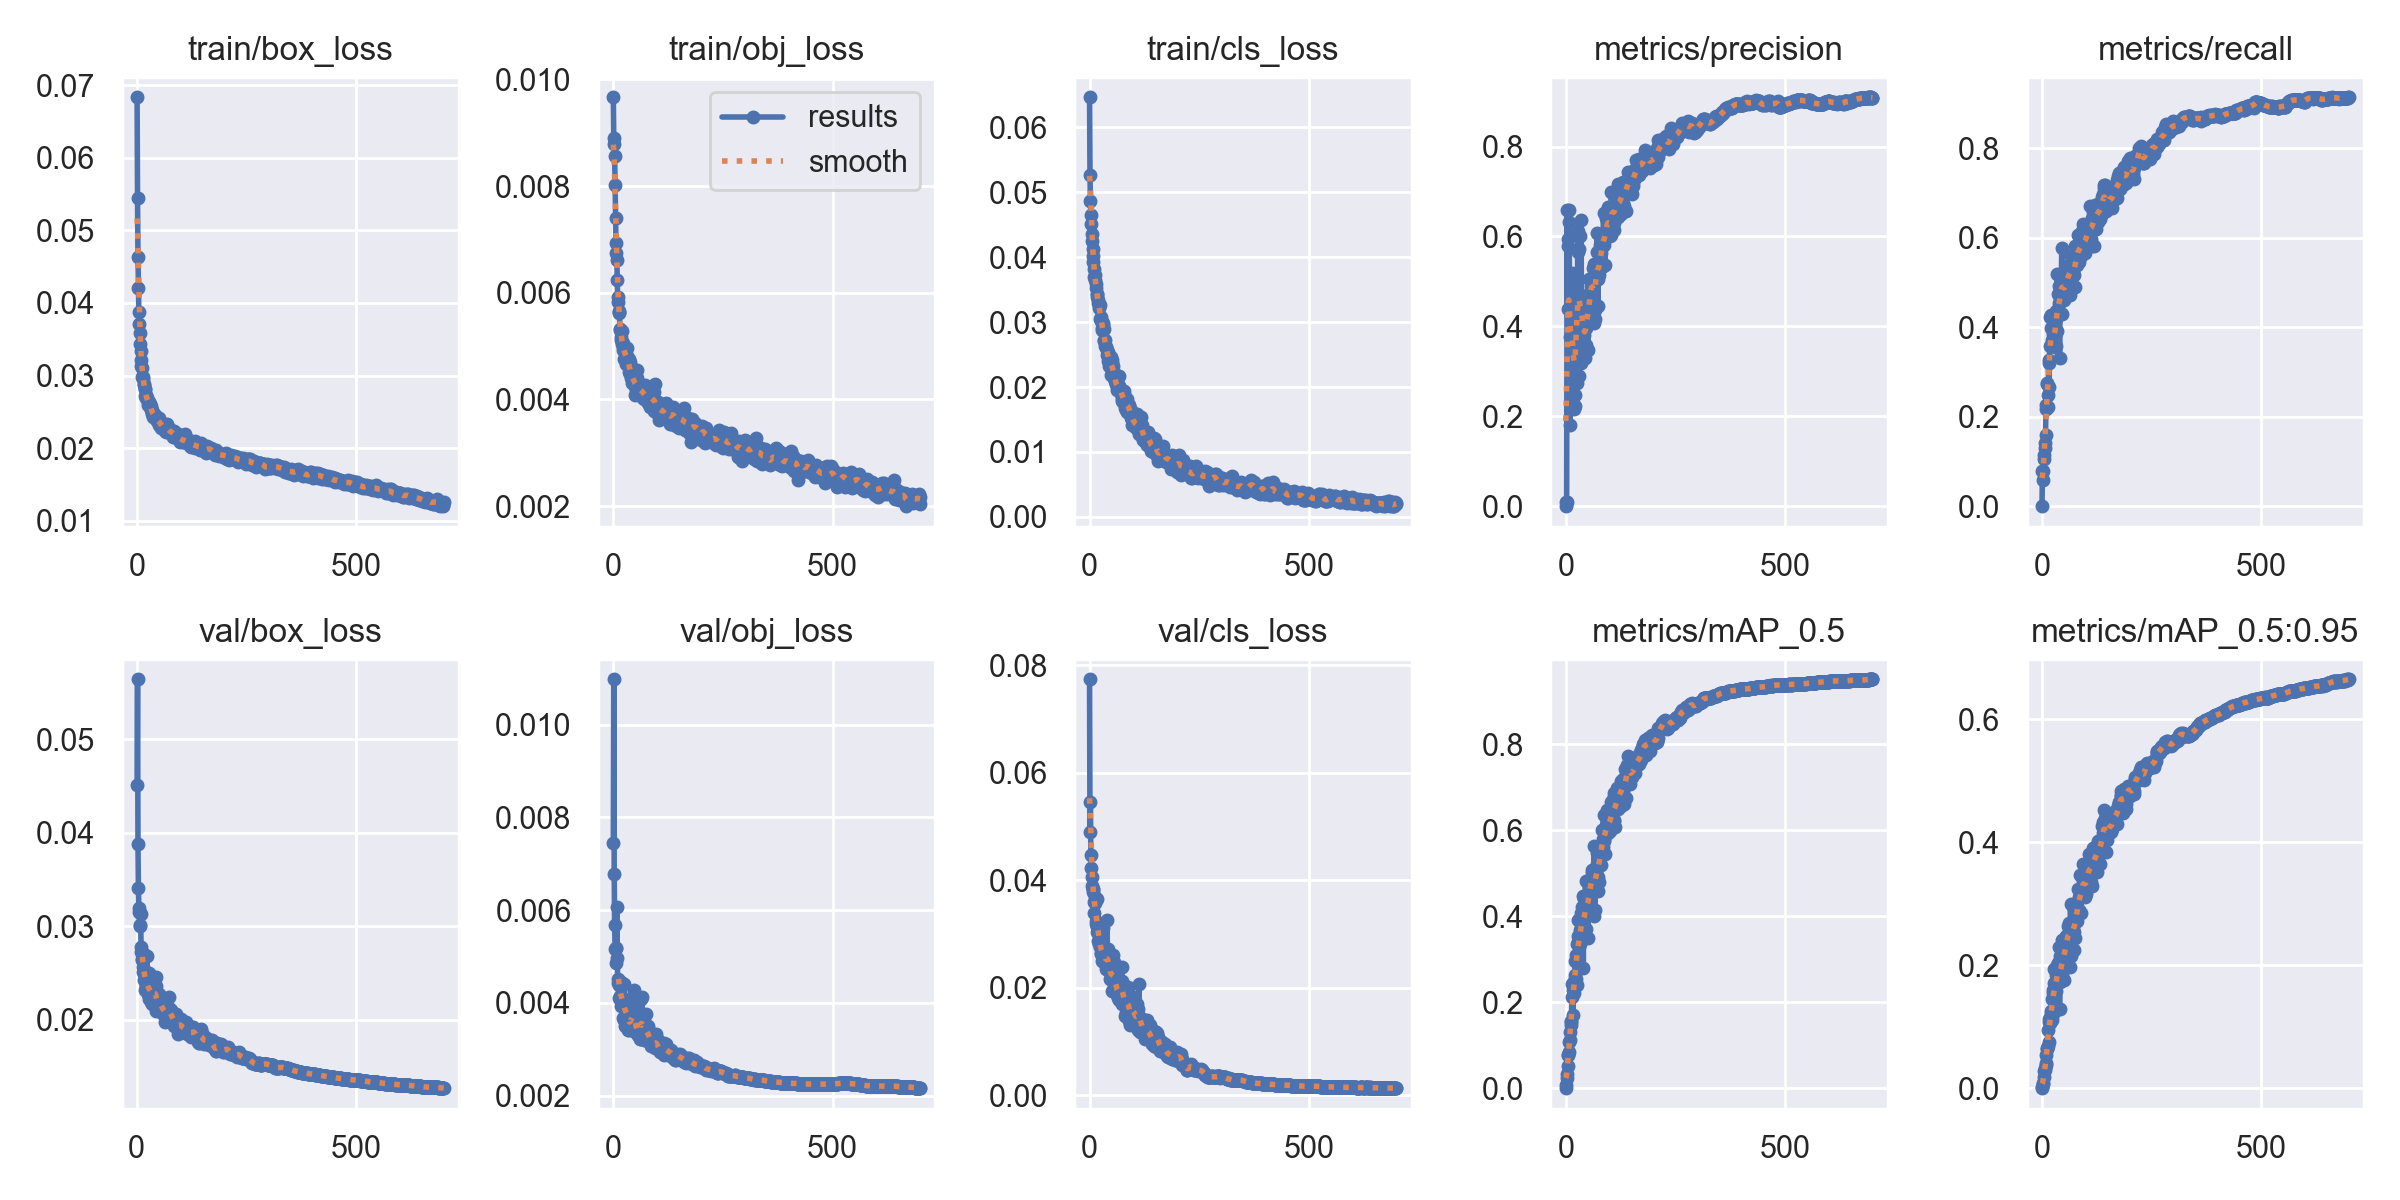

The table this chart was drawn from, first rows:
epoch, train/box_loss, train/obj_loss, train/cls_loss, metrics/precision, metrics/recall, metrics/mAP_0.5, metrics/mAP_0.5:0.95, val/box_loss, val/obj_loss, val/cls_loss, x/lr0, x/lr1, x/lr2
0, 0.06832, 0.009664, 0.06463, 0, 0, 0, 0, nan, nan, 0.07735, 0.07009, 0.003323, 0.003323
1, 0.05439, 0.008897, 0.05271, 0.01037, 0.07944, 0.006311, 0.002218, 0.0451, 0.007437, 0.04891, 0.04009, 0.006649, 0.006649
2, 0.04626, 0.008784, 0.04861, 0.008227, 0.07785, 0.03343, 0.006784, 0.05639, 0.01098, 0.05452, 0.01007, 0.009967, 0.009967
3, 0.04204, 0.00856, 0.04646, 0.6591, 0.0593, 0.02427, 0.00785, 0.03878, 0.006779, 0.04468, 0.009966, 0.009966, 0.009966
4, 0.03881, 0.008021, 0.04509, 0.4393, 0.1053, 0.05242, 0.01847, 0.03411, 0.00568, 0.04224, 0.009966, 0.009966, 0.009966
5, 0.03706, 0.007406, 0.04364, 0.5937, 0.1153, 0.07791, 0.02726, 0.03198, 0.005153, 0.0405, 0.009954, 0.009954, 0.009954
6, 0.03589, 0.006925, 0.04251, 0.5779, 0.1304, 0.07668, 0.03003, 0.0315, 0.00519, 0.03883, 0.009943, 0.009943, 0.009943
7, 0.03436, 0.006744, 0.04124, 0.658, 0.1403, 0.08486, 0.03284, 0.03017, 0.005176, 0.03835, 0.009931, 0.009931, 0.009931
8, 0.03331, 0.006621, 0.04021, 0.6326, 0.158, 0.1066, 0.03776, 0.03003, 0.00485, 0.03774, 0.00992, 0.00992, 0.00992
9, 0.03216, 0.006239, 0.03926, 0.18, 0.227, 0.1127, 0.04156, 0.03129, 0.006066, 0.03845, 0.009909, 0.009909, 0.009909
10, 0.03134, 0.005818, 0.03812, 0.3754, 0.2169, 0.131, 0.05361, 0.02778, 0.004968, 0.03601, 0.009897, 0.009897, 0.009897
11, 0.03098, 0.005914, 0.03694, 0.2155, 0.2755, 0.1539, 0.06349, 0.02725, 0.004428, 0.03384, 0.009886, 0.009886, 0.009886
12, 0.02973, 0.005661, 0.03729, 0.2271, 0.2735, 0.1479, 0.06616, 0.02642, 0.004504, 0.03572, 0.009874, 0.009874, 0.009874
13, 0.02973, 0.005637, 0.03651, 0.4353, 0.2482, 0.1569, 0.06941, 0.02646, 0.004431, 0.03686, 0.009863, 0.009863, 0.009863
14, 0.02949, 0.005617, 0.03593, 0.5177, 0.2228, 0.2112, 0.09501, 0.02565, 0.004381, 0.03189, 0.009851, 0.009851, 0.009851
15, 0.02873, 0.00532, 0.03519, 0.4882, 0.3191, 0.242, 0.113, 0.02514, 0.004093, 0.03247, 0.00984, 0.00984, 0.00984
16, 0.02885, 0.005294, 0.03428, 0.4368, 0.2661, 0.1702, 0.07473, 0.02707, 0.004077, 0.03656, 0.009829, 0.009829, 0.009829
17, 0.02813, 0.005175, 0.03435, 0.3187, 0.3266, 0.2275, 0.1076, 0.02421, 0.004151, 0.03137, 0.009817, 0.009817, 0.009817
18, 0.02813, 0.005113, 0.03388, 0.2208, 0.4221, 0.2504, 0.1125, 0.02455, 0.004446, 0.03033, 0.009806, 0.009806, 0.009806
19, 0.02718, 0.005276, 0.03297, 0.2152, 0.3579, 0.2211, 0.1061, 0.02444, 0.003937, 0.03158, 0.009794, 0.009794, 0.009794
20, 0.02736, 0.005031, 0.03337, 0.2238, 0.4267, 0.2486, 0.1211, 0.0232, 0.004397, 0.02871, 0.009783, 0.009783, 0.009783
21, 0.02687, 0.00506, 0.03278, 0.2466, 0.3986, 0.2637, 0.1258, 0.02368, 0.004071, 0.02981, 0.009771, 0.009771, 0.009771
22, 0.02687, 0.004922, 0.03225, 0.4977, 0.3637, 0.2955, 0.1444, 0.02357, 0.003967, 0.02814, 0.00976, 0.00976, 0.00976
23, 0.02692, 0.004985, 0.03268, 0.3999, 0.3725, 0.2544, 0.1116, 0.02685, 0.004077, 0.03082, 0.009749, 0.009749, 0.009749
24, 0.02601, 0.004949, 0.03052, 0.2753, 0.414, 0.3109, 0.1544, 0.02343, 0.003666, 0.02755, 0.009737, 0.009737, 0.009737
25, 0.02634, 0.004752, 0.03037, 0.4599, 0.3603, 0.3346, 0.1604, 0.02279, 0.00363, 0.02644, 0.009726, 0.009726, 0.009726
26, 0.02642, 0.004974, 0.03073, 0.2734, 0.3846, 0.241, 0.1211, 0.02277, 0.004409, 0.02761, 0.009714, 0.009714, 0.009714
27, 0.0263, 0.004877, 0.03025, 0.5653, 0.3801, 0.3535, 0.1715, 0.02361, 0.004078, 0.02624, 0.009703, 0.009703, 0.009703
28, 0.02624, 0.004822, 0.02915, 0.6115, 0.3877, 0.3914, 0.1947, 0.02222, 0.003491, 0.02494, 0.009691, 0.009691, 0.009691
29, 0.02613, 0.004673, 0.02886, 0.4371, 0.3802, 0.3411, 0.1589, 0.02496, 0.003639, 0.02683, 0.00968, 0.00968, 0.00968
30, 0.0256, 0.004839, 0.02958, 0.5727, 0.3571, 0.3462, 0.1669, 0.02233, 0.003845, 0.02502, 0.009669, 0.009669, 0.009669
31, 0.02574, 0.004811, 0.02982, 0.2898, 0.4185, 0.2827, 0.1275, 0.02466, 0.003862, 0.03114, 0.009657, 0.009657, 0.009657
32, 0.02522, 0.004963, 0.02893, 0.601, 0.3581, 0.3679, 0.1842, 0.02187, 0.003654, 0.02499, 0.009646, 0.009646, 0.009646
33, 0.02521, 0.00464, 0.02707, 0.3298, 0.4355, 0.3346, 0.1587, 0.02366, 0.004062, 0.02637, 0.009634, 0.009634, 0.009634
34, 0.0251, 0.004696, 0.02718, 0.3181, 0.5185, 0.3733, 0.1904, 0.02164, 0.003853, 0.02569, 0.009623, 0.009623, 0.009623
35, 0.02472, 0.004751, 0.0272, 0.6364, 0.3925, 0.4076, 0.2009, 0.02236, 0.003414, 0.02478, 0.009611, 0.009611, 0.009611
36, 0.0243, 0.00451, 0.02632, 0.3611, 0.4402, 0.3792, 0.1852, 0.02337, 0.00357, 0.02556, 0.0096, 0.0096, 0.0096
37, 0.0247, 0.004569, 0.02619, 0.3919, 0.4738, 0.4085, 0.2029, 0.02188, 0.003403, 0.02402, 0.009589, 0.009589, 0.009589
38, 0.02476, 0.004696, 0.02617, 0.4373, 0.4555, 0.4219, 0.206, 0.02183, 0.003478, 0.02348, 0.009577, 0.009577, 0.009577
39, 0.02468, 0.004482, 0.02566, 0.4441, 0.4917, 0.4469, 0.2296, 0.02186, 0.003477, 0.02355, 0.009566, 0.009566, 0.009566
40, 0.02437, 0.00441, 0.02496, 0.4163, 0.3318, 0.2801, 0.1286, 0.02336, 0.003681, 0.03265, 0.009554, 0.009554, 0.009554
41, 0.02443, 0.004499, 0.0251, 0.3807, 0.5143, 0.4407, 0.2143, 0.02298, 0.003646, 0.02342, 0.009543, 0.009543, 0.009543
42, 0.02448, 0.004303, 0.02544, 0.3407, 0.456, 0.3667, 0.1731, 0.02334, 0.003829, 0.02428, 0.009531, 0.009531, 0.009531
43, 0.02433, 0.004596, 0.02406, 0.3295, 0.4989, 0.3698, 0.1767, 0.02455, 0.003689, 0.02716, 0.00952, 0.00952, 0.00952
44, 0.02399, 0.004306, 0.02405, 0.4006, 0.5007, 0.4241, 0.1882, 0.02362, 0.003458, 0.02421, 0.009509, 0.009509, 0.009509
45, 0.02384, 0.004479, 0.02331, 0.3965, 0.5765, 0.4824, 0.241, 0.02097, 0.003426, 0.02317, 0.009497, 0.009497, 0.009497
46, 0.02379, 0.004418, 0.02338, 0.359, 0.4297, 0.3705, 0.1859, 0.021, 0.004011, 0.02347, 0.009486, 0.009486, 0.009486
47, 0.02381, 0.004316, 0.02384, 0.4654, 0.4724, 0.432, 0.2075, 0.02187, 0.004278, 0.02164, 0.009474, 0.009474, 0.009474
48, 0.02378, 0.004421, 0.02459, 0.4173, 0.5098, 0.4468, 0.2285, 0.02133, 0.003384, 0.02295, 0.009463, 0.009463, 0.009463
49, 0.02341, 0.004256, 0.02387, 0.4374, 0.4934, 0.4462, 0.2223, 0.02145, 0.003658, 0.02159, 0.009451, 0.009451, 0.009451
50, 0.02324, 0.004086, 0.02188, 0.4404, 0.476, 0.427, 0.2093, 0.02221, 0.003497, 0.0223, 0.00944, 0.00944, 0.00944
51, 0.02411, 0.004282, 0.02412, 0.3483, 0.4618, 0.3496, 0.1764, 0.02275, 0.004019, 0.0233, 0.009429, 0.009429, 0.009429
52, 0.0238, 0.004171, 0.02364, 0.4622, 0.5137, 0.477, 0.2442, 0.02094, 0.003361, 0.01941, 0.009417, 0.009417, 0.009417
53, 0.02355, 0.00456, 0.02329, 0.4133, 0.5062, 0.4438, 0.2231, 0.02182, 0.00341, 0.0261, 0.009406, 0.009406, 0.009406
54, 0.0232, 0.0044, 0.02263, 0.5056, 0.4691, 0.4801, 0.2483, 0.02142, 0.003427, 0.02103, 0.009394, 0.009394, 0.009394
55, 0.02284, 0.004238, 0.02136, 0.4755, 0.4737, 0.4424, 0.2142, 0.02246, 0.00335, 0.02485, 0.009383, 0.009383, 0.009383
56, 0.02316, 0.004279, 0.02158, 0.4629, 0.5131, 0.4648, 0.2425, 0.02114, 0.003337, 0.01982, 0.009371, 0.009371, 0.009371
57, 0.02316, 0.004118, 0.02178, 0.4907, 0.5021, 0.4804, 0.2434, 0.02121, 0.00345, 0.02079, 0.00936, 0.00936, 0.00936
58, 0.02288, 0.004209, 0.0209, 0.4667, 0.5029, 0.4735, 0.2359, 0.02184, 0.003302, 0.02386, 0.009349, 0.009349, 0.009349
59, 0.02297, 0.004092, 0.02101, 0.5052, 0.53, 0.507, 0.2637, 0.02056, 0.003335, 0.02012, 0.009337, 0.009337, 0.009337
... 640 more rows
